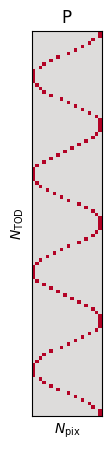
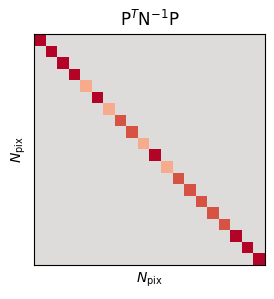
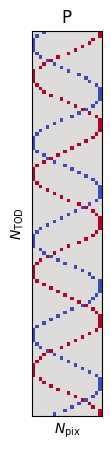
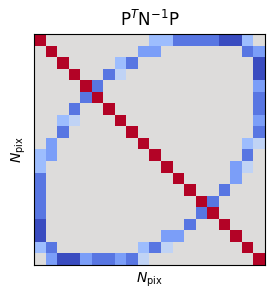

The matplotlib source for these figures, in order:
import matplotlib.pyplot as plt
import numpy as np

t = np.linspace(0.1, 8*np.pi-0.1, 100)
p1 = ((1+np.cos(t))*10).astype('int')
p2 = ((1+np.cos(t+np.pi/3))*10).astype('int')

t = np.linspace(0.1, 4*np.pi-0.1, 110)
p1 = ((np.cos(t)**2)*20).astype('int')
p2 = ((np.cos(t+np.pi/3)**2)*20).astype('int')
P = np.zeros((len(t), 20))



plt.figure(figsize=(3, 5))

for i in range(len(t)):
  P[i,p1[i]] += 1
plt.imshow(P, vmin=-1, vmax=1, cmap='coolwarm')
plt.title(r'$\mathsf{P}$')
plt.xlabel(r'$N_\mathrm{pix}$')
plt.ylabel(r'$N_\mathrm{TOD}$')
plt.xticks([])
plt.yticks([])
plt.savefig('sing_point.png', transparent=True, dpi=300)

plt.figure(figsize=(3,3))
plt.imshow(P.T.dot(P), cmap='coolwarm', vmin=-5, vmax=5)
plt.title(r'$\mathsf{P}^T\mathsf{N}^{-1}\mathsf{P}$')
plt.xlabel(r'$N_\mathrm{pix}$')
plt.ylabel(r'$N_\mathrm{pix}$')
plt.xticks([])
plt.yticks([])
plt.savefig('sing_mat.png', transparent=True, dpi=300)

plt.figure(figsize=(3, 5))
for i in range(len(t)):
  P[i,p2[i]] -= 1
plt.imshow(P, vmin=-1, vmax=1, cmap='coolwarm')
plt.title(r'$\mathsf{P}$')
plt.xlabel(r'$N_\mathrm{pix}$')
plt.ylabel(r'$N_\mathrm{TOD}$')
plt.xticks([])
plt.yticks([])
plt.savefig('diff_point.png', transparent=True, dpi=300)

plt.figure(figsize=(3,3))
plt.imshow(P.T.dot(P), cmap='coolwarm', vmin=-5, vmax=5)
plt.title(r'$\mathsf{P}^T\mathsf{N}^{-1}\mathsf{P}$')
plt.xlabel(r'$N_\mathrm{pix}$')
plt.ylabel(r'$N_\mathrm{pix}$')
plt.xticks([])
plt.yticks([])
plt.savefig('diff_mat.png', transparent=True, dpi=300)
plt.show()
